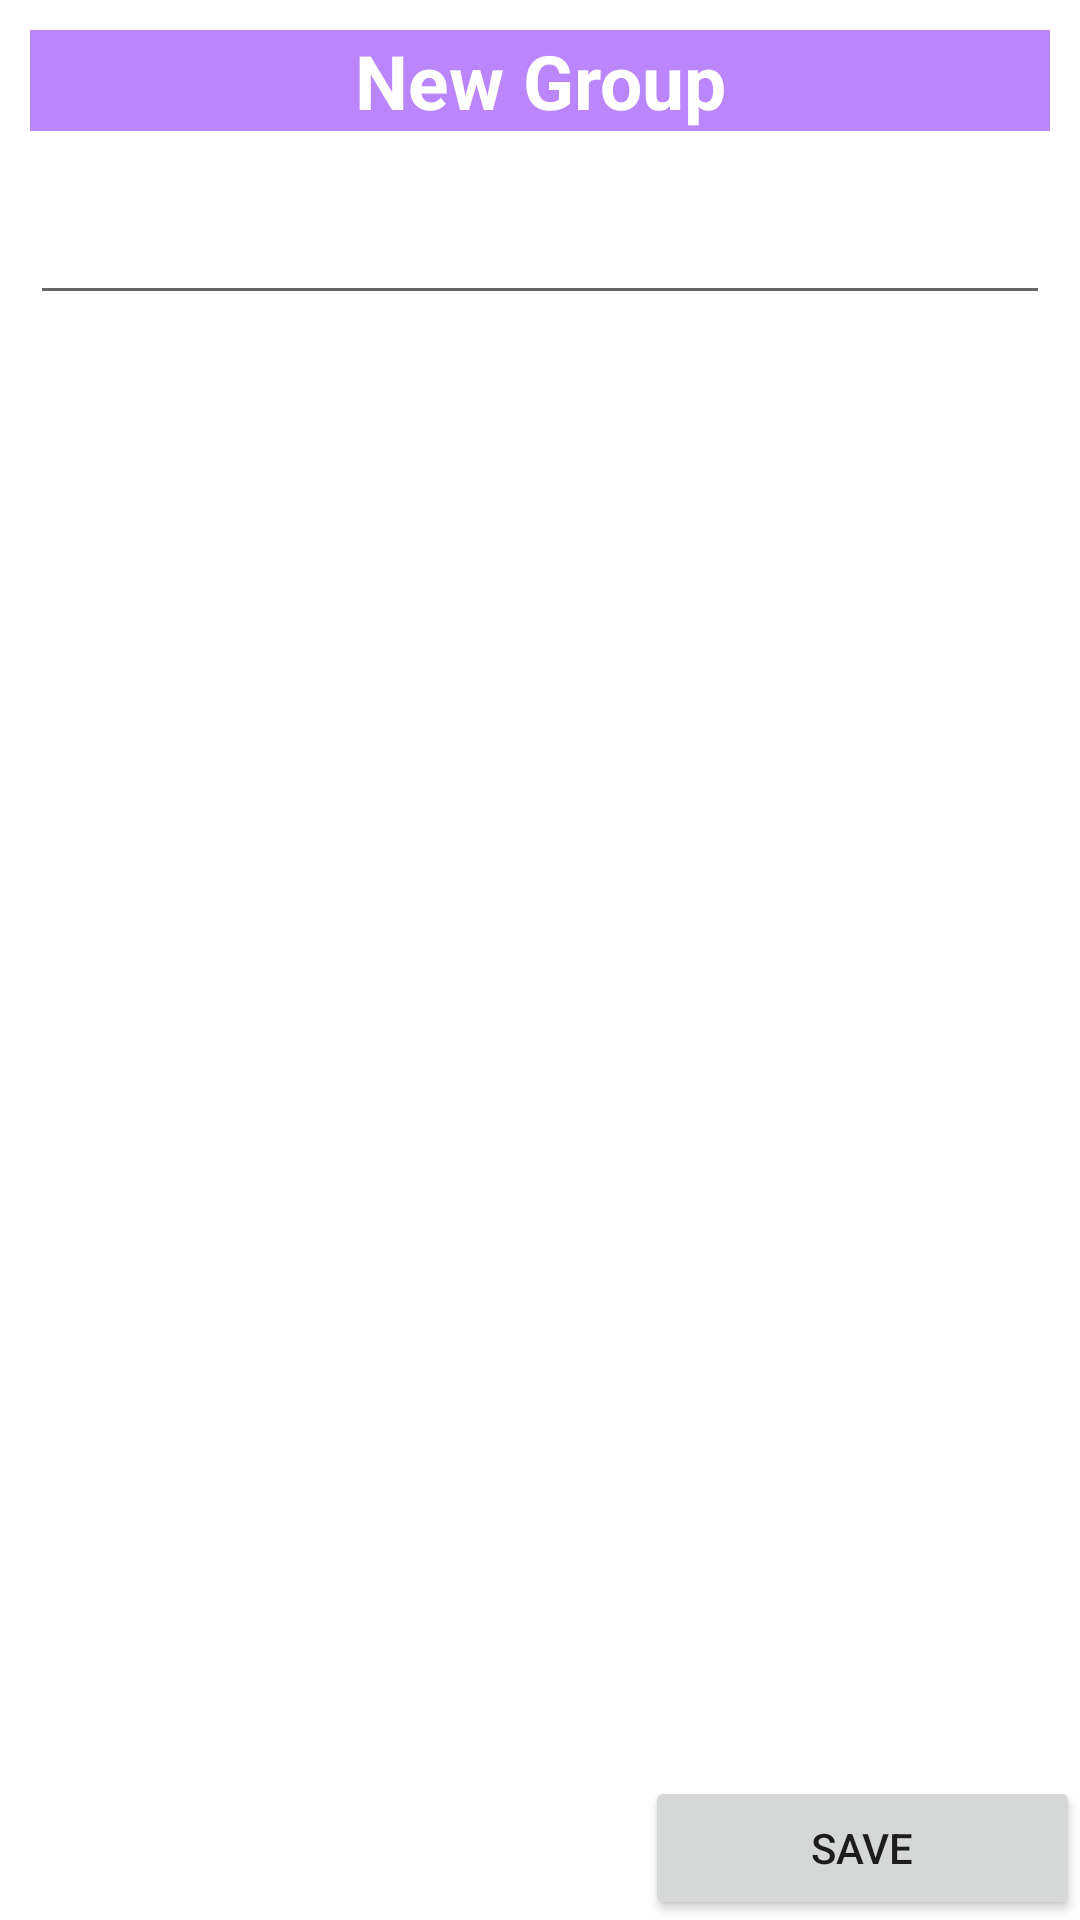

The Android layout XML behind this screen, and the referenced resources:
<!-- AndroidManifest.xml: application theme Theme.SimpleGymWorkout -->
<!-- res/layout/create_muscle_activity.xml -->
<?xml version="1.0" encoding="utf-8"?>
<LinearLayout
    xmlns:android="http://schemas.android.com/apk/res/android"
    android:layout_width="match_parent"
    android:layout_height="match_parent"
    android:layout_margin="10dp"
    android:orientation="vertical">
    <TextView
        android:labelFor="@id/createMuscleActivityGroupName"
        android:layout_width="match_parent"
        android:layout_height="wrap_content"
        android:text="@string/createMuscle"
        android:layout_margin="10dp"
        android:textSize="25sp"
        android:textStyle="bold"
        android:textColor="@color/white"
        android:background="@color/purple_200"
        android:gravity="center_horizontal"/>
    <EditText
        android:id="@+id/createMuscleActivityGroupName"
        android:layout_width="match_parent"
        android:layout_height="wrap_content"
        android:layout_margin="10dp"
        android:imeOptions="actionDone"
        android:singleLine="true"/>
    <RelativeLayout
        android:layout_width="match_parent"
        android:layout_height="0dp"
        android:layout_weight="1"
        android:gravity="bottom"
        android:orientation="horizontal">
        <Button
            android:id="@+id/createMuscleActivitySave"
            android:layout_width="145dp"
            android:layout_height="wrap_content"
            android:text="@string/save"
            android:layout_alignParentRight="true"
            android:layout_alignParentEnd="true"/>
    </RelativeLayout>
</LinearLayout>
<!-- resources referenced by this layout -->
<resources>
  <color name="purple_200">#FFBB86FC</color>
  <color name="white">#FFFFFFFF</color>
  <string name="createMuscle">New Group</string>
  <string name="save">Save</string>
  <style name="Theme.SimpleGymWorkout" parent="Theme.MaterialComponents.DayNight.NoActionBar">
          
          <item name="colorPrimary">@color/purple_500</item>
          <item name="colorPrimaryVariant">@color/purple_700</item>
          <item name="colorOnPrimary">@color/white</item>
          
          <item name="colorSecondary">@color/teal_200</item>
          <item name="colorSecondaryVariant">@color/teal_700</item>
          <item name="colorOnSecondary">@color/black</item>
          
          <item name="android:statusBarColor" tools:targetApi="l">?attr/colorPrimaryVariant</item>
          
      </style>
  <color name="purple_500">#FF6200EE</color>
  <color name="purple_700">#FF3700B3</color>
  <color name="teal_200">#FF03DAC5</color>
  <color name="teal_700">#FF018786</color>
  <color name="black">#FF000000</color>
</resources>
